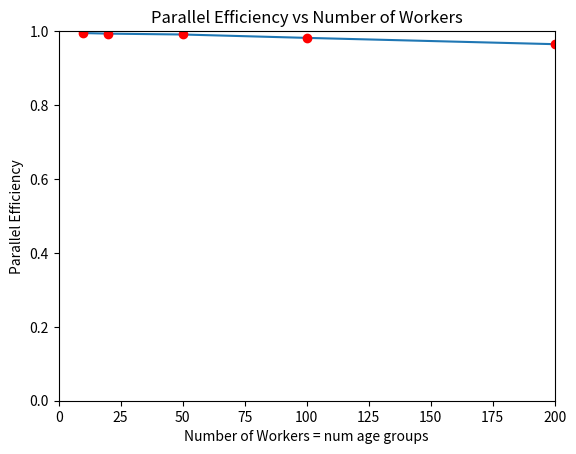

Source code (Python):
import pandas as pd
import numpy as np
import matplotlib.pyplot as plt

# obtained on hpc3 11 Jun 2025
results = pd.DataFrame({
    'na' : np.array([10, 20, 50, 100, 200]),
    'nt' : np.array([20, 40, 100, 200, 400]),
    'nw' : np.array([10, 20, 50, 100, 200]),
    'time communication min' : np.array([0.301, 0.603, 1.51, 3.01, 6.02]),
    'time communication max' : np.array([0.302, 0.603, 1.51, 3.02, 6.05]),
    'time computation min' : np.array([0.00117088, 0.00319638, 0.00902281, 0.0360203, 0.0224132]),
    'time computation max' : np.array([0.00199383, 0.0050792, 0.0188001, 0.0762369, 0.419599]),
})
results['time communication mean'] = (results['time communication min'] + results['time communication max']) / 2
results['time computation mean'] = (results['time computation min'] + results['time computation max']) / 2
results['parallel efficiency'] = results['time communication mean'] / (results['time computation mean'] + results['time communication mean'])
x = results['nw']
y = results['parallel efficiency']
plt.plot(x, y)
plt.plot(x, y, 'ro')

plt.title('Parallel Efficiency vs Number of Workers')
plt.xlabel('Number of Workers = num age groups')
plt.ylabel('Parallel Efficiency')
plt.axis([0, 200, 0, 1])
plt.show()
